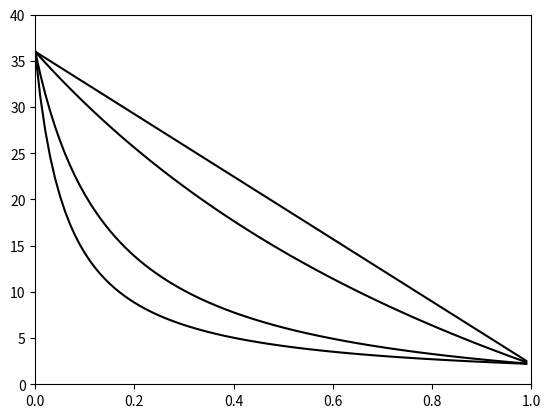
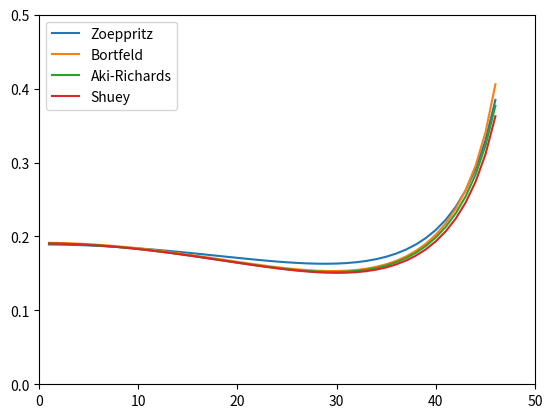
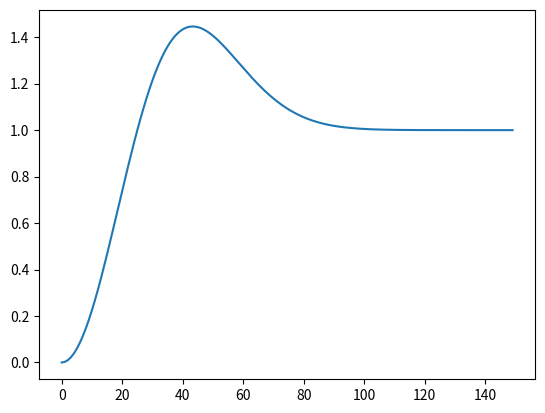

The matplotlib source for these figures, in order:
#!/usr/bin/env python
# -*- coding: utf-8 -*-
#    rppy - a geophysical library for Python
#    Copyright (C) 2015  Sean M. Contenti
#
#    This program is free software; you can redistribute it and/or modify
#    it under the terms of the GNU General Public License as published by
#    the Free Software Foundation; either version 2 of the License, or
#    (at your option) any later version.
#
#    This program is distributed in the hope that it will be useful,
#    but WITHOUT ANY WARRANTY; without even the implied warranty of
#    MERCHANTABILITY or FITNESS FOR A PARTICULAR PURPOSE.  See the
#    GNU General Public License for more details.
#
#    You should have received a copy of the GNU General Public License along
#    with this program; if not, write to the Free Software Foundation, Inc.,
#    51 Franklin Street, Fifth Floor, Boston, MA 02110-1301 USA.

import numpy as np
import matplotlib.pyplot as plt


def kuster_toksoz(Km, um, Ki, ui, xi, si, alpha=None):
    """
    Calculate the effective bulk and shear moduli of a background medium after
    introducing inclusions.

    Note: Function is not currently set up to natively handle a multiphase
    material with more than one inclusion type.

    :param Km: Bulk modulus of the background medium.
    :param um: Shear modulus of the background medium.
    :param Ki: Bulk modulus of the inclusion material.
    :param ui: Shear modulus of the inclusion material.
    :param xi: Volume fraction of the inclusions
    :param si: Shape of the inclusions - sphere, needle, disk, penny
    :param alpha: Aspect ratio of penny crack
    """
    def zeta(K, u):
        Z = u/6*(9*K + 8*u)/(K + 2*u)
        return(Z)

    def gamma(K, u):
        g = u*(3*K + u)/(3*K + 7*u)
        return(g)

    def beta(K, u):
        B = u*(3*K + u)/(3*K + 4*u)
        return(B)

    if si == 'sphere':
        Pmi = (Km + 4/3*um)/(Ki + 4/3*um)
        Qmi = (um + zeta(Km, um))/(ui + zeta(Km, um))
    elif si == 'needle':    # Manually vetted with RPH p.185 parameters
        Pmi = (Km + um + 1/3*ui)/(Ki + um + 1/3*ui)
        Qmi = 1/5*(4*um / (um + ui) +
                   2*(um + gamma(Km, um))/(ui + gamma(Km, um)) +
                   (Ki + 4/3*um)/(Ki + um + 1/3*ui))
    elif si == 'disk':
        Pmi = (Km + 4/3*ui)/(Ki + 4/3*ui)
        Qmi = (um + zeta(Ki, ui))/(ui + zeta(Ki, ui))
    elif si == 'penny':
        Pmi = (Km + 4/3*ui)/(Ki + 4/3*ui + np.pi*alpha*beta(Km, um))
        Qmi = 1/5*(1 +
                   8*um/(4*ui + np.pi*alpha*(um + 2*beta(Km, um))) +
                   2*(Ki + 2/3*(ui + um)) /
                   (Ki + 4/3*ui + np.pi*alpha*beta(Km, um)))

    Kkt = (((Km + 4/3*um)*Km + 4/3*xi*(Ki - Km)*Pmi*um) /
           (Km + 4/3*um - xi*(Ki - Km)*Pmi))

    ukt = ((xi*(ui - um)*Qmi*zeta(Km, um) + (um + zeta(Km, um))*um) /
           (um + zeta(Km, um) - xi*(ui - um)*Qmi))

    out = {'K': Kkt, 'u': ukt}
    return(out)


def tuning_wedge(Rpp, f0, t):
    """
    Calculate the amplitude at the interface between the top two layers of a
    three layer system. (Intended as an aid to calculate the hypothetical
    thin-bed or tuning-wedge response)

    :param Rpp: Reflection coefficient between the top two layers
    :param f0: Dominant frequency of the Ricker source wavelet
    :param t: Time thickness of layer 2
    """
    A = Rpp*(1 - (1 - 2*np.pi**2*f0**2*(t/1000)**2) *
             np.exp(-np.pi**2*(t/1000)**2*f0**2))

    return A


def batzle_wang(P, T, fluid, S=None, G=None, api=None, Rg=None):
    """
    Calculate the elastic properties of reservoir fluids using the
    Batzle & Wang [1992] equations.

    :param P: Pressure (MPa)
    :param T: Temperature {deg C)
    :param fluid: Fluid type to calculate: brine, gas, or oil
    :param S: Salinity (brine only, in ppm)
    :param G: Gas gravity (gas mode only, ratio of gas density to air density
    at 15.6C and atmospheric pressure)
    :param api: American Petroleum Insitute (API) oi gravity
    :param Rg: Gas-oil ratio
    """

    if fluid == 'brine':
        S = S / (10**6)     # ppm to fraction of one
        w = np.array([
                      [1402.85,   1.524,     3.437e-3,  -1.197e-5],
                      [4.871,    -0.0111,    1.739e-4,  -1.628e-6],
                      [-0.04783,   2.747e-4, -2.135e-6,   1.237e-8],
                      [1.487e-4, -6.503e-7, -1.455e-8,   1.327e-10],
                      [-2.197e-7,  7.987e-10, 5.230e-11, -4.614e-13],
        ])

        rhow = (1 + (10**-6)*(-80*T - 3.3*(T**2) + 0.00175*(T**3) +
                489*P - 2*T*P + 0.016*(T**2)*P - (1.3e-5)*(T**3)*P -
                0.333*(P**2) - 0.002*T*(P**2)))

        rhob = rhow + S*(0.668 + 0.44*S + (10**-6)*(300*P - 2400*P*S +
                         T*(80 + 3*T - 3300*S - 13*P + 47*P*S)))

        Vw = 0
        for i in range(4):
            for j in range(3):
                Vw = Vw + w[i][j]*T**i*P**j

        Vb = (Vw + S*(1170 - 9.8*T + 0.055*T**2 - 8.5e-5*T**3 + 2.6*P -
              0.0029*T*P - 0.0476*P**2) + S**(3/2)*(780 - 10*P + 0.16*P**2) -
              1820*S**2)

        out = {'rho': rhob, 'Vp': Vb}

    elif fluid == 'oil':
        rho0 = 141.5 / (api + 131.5)
        B0 = 0.972 + 0.00038*(2.4*Rg*(G/rho0)**0.5 + T + 17.8)**(1.175)

        rho_r = (rho0/B0)*(1 + 0.001*Rg)**-1    # pseudo-density of oil
        rhog = (rho0 + 0.0012*G*Rg)/B0          # density of oil with gas
        rhop = (rhog + (0.00277*P -             # correct for pressure
                1.71e-7*P**3)*(rhog - 1.15)**2 + 3.49e-4*P)

        rho = rhop / (0.972 + 3.81e-4*(T + 17.78)**1.175)  # correct for temp
        Vp = 2096*(rho_r / (2.6 - rho_r))**0.5 - 3.7*T + 4.64*P

        out = {'rho': rho, 'Vp': Vp}

    elif fluid == 'gas':
        Ta = T + 273.15                 # absolute temperature
        Pr = P / (4.892 - 0.4048*G)     # pseudo-pressure
        Tr = Ta / (94.72 + 170.75*G)    # pseudo-temperature

        R = 8.31441
        d = np.exp(-(0.45 + 8*(0.56 - 1/Tr)**2)*Pr**1.2/Tr)
        c = 0.109*(3.85 - Tr)**2
        b = 0.642*Tr - 0.007*Tr**4 - 0.52
        a = 0.03 + 0.00527*(3.5 - Tr)**3
        m = 1.2*(-(0.45 + 8*(0.56 - 1/Tr)**2)*Pr**0.2/Tr)
        y = (0.85 + 5.6/(Pr + 2) + 27.1/(Pr + 3.5)**2 -
             8.7*np.exp(-0.65*(Pr + 1)))
        f = c*d*m + a
        E = c*d
        Z = a*Pr + b + E

        rhog = (28.8*G*P) / (Z*R*Ta)
        Kg = P*y / (1 - Pr*f/Z)

        out = {'rho': rhog, 'K': Kg}
    else:
        out = None

    return(out)


def snell(vp1, vp2, vs1, vs2, theta1):
    """
    Calculates the angles of and refraction and reflection for an incident
    P-wave in a two-layered system.

    :param vp1: Compressional velocity of upper layer.
    :param vp2: Compressional velocity of lower layer.
    :param vs1: Shear velocity of upper layer.
    :param vs2: Shear velocity of lower layer.
    :param theta1: Angle of incidence of P-wave in upper layer
    """
    theta_crit_1 = np.arcsin(vp1/vp2)
    theta_crit_2 = np.arcsin(vp1/vs2)
    p = np.sin(theta1)/vp1          # Ray parameter
    if theta1 >= theta_crit_1:
        theta2 = None
        thetas1 = np.arcsin(p*vs1)  # S-wave reflection
        thetas2 = np.arcsin(p*vs2)  # S-wave refraction
    elif theta1 >= theta_crit_2:
        theta2 = None
        thetas1 = np.arcsin(p*vs1)  # S-wave reflection
        thetas2 = None              # S-wave refraction
    else:
        theta2 = np.arcsin(p*vp2)   # P-wave refraction
        thetas1 = np.arcsin(p*vs1)  # S-wave reflection
        thetas2 = np.arcsin(p*vs2)  # S-wave refraction

        return(theta2, thetas1, thetas2, p)


def shuey(vp1, vs1, rho1, vp2, vs2, rho2, theta1):
    """
    Calculate the AVO response for a PP reflection based on the Shuey
    approximation to the Zoeppritz equations.

    :param vp1: Compressional velocity of upper layer.
    :param vs1: Shear velocity of upper layer.
    :param rho1: Density of upper layer.
    :param vp2: Compressional velocity of lower layer.
    :param vs2: Shear velocity of lower layer.
    :param rho2: Density of lower layer.
    :param theta1: Angle of incidence for P wave in upper layer.
    """
    theta2, thetas1, thetas2, p = snell(vp1, vp2, vs1, vs2, theta1)
    dvp = vp2 - vp1
    drho = rho2 - rho1
    dvs = vs2 - vs1
    rho = (rho1 + rho2) / 2.
    vs = (vs1 + vs2) / 2.
    vp = (vp1 + vp2) / 2.
    theta = (theta1 + theta2)/2

    R0 = 0.5*(dvp/vp + drho/rho)
    G = 0.5*dvp/vp - 2*vs**2/vp**2*(drho/rho + 2*dvs/vs)
    F = 0.5*dvp/vp

    Rpp = R0 + G*np.sin(theta)**2 + F*(np.tan(theta)**2 - np.sin(theta)**2)

    return(Rpp)


def aki_richards(vp1, vs1, rho1, vp2, vs2, rho2, theta1):
    """
    Calculate the AVO response for a PP reflection based on the Aki-Richards
    approximation to the Zoeppritz equations.

    :param vp1: Compressional velocity of upper layer.
    :param vs1: Shear velocity of upper layer.
    :param rho1: Density of upper layer.
    :param vp2: Compressional velocity of lower layer.
    :param vs2: Shear velocity of lower layer.
    :param rho2: Density of lower layer.
    :param theta1: Angle of incidence for P wave in upper layer.
    """
    theta2, thetas1, thetas2, p = snell(vp1, vp2, vs1, vs2, theta1)
    dvp = vp2 - vp1
    dvs = vs2 - vs1
    drho = rho2 - rho1
    theta = (theta1 + theta2) / 2.
    rho = (rho1 + rho2) / 2.
    vp = (vp1 + vp2) / 2.
    vs = (vs1 + vs2) / 2.

    Rpp = (0.5 * (1 - 4 * p**2 * vs**2) * (drho / rho) +
           (dvp / (2 * np.cos(theta)**2 * vp)) - (4 * p**2 * vs**2 * dvs / vs))

    return(Rpp)


def zoeppritz(vp1, vs1, rho1, vp2, vs2, rho2, theta1):
    """
    Calculate the AVO response for a PP reflection based on the exact matrix
    formulation of the Zoeppritz equations.

    :param vp1: Compressional velocity of upper layer.
    :param vs1: Shear velocity of upper layer.
    :param rho1: Density of upper layer.
    :param vp2: Compressional velocity of lower layer.
    :param vs2: Shear velocity of lower layer.
    :param rho2: Density of lower layer.
    :param theta1: Angle of incidence for P wave in upper layer.
    """
    # Need reflection and refraction angles for Zoeppritz
    theta2, thetas1, thetas2, p = snell(vp1, vp2, vs1, vs2, theta1)

    M = np.array([
        [-np.sin(theta1), -np.cos(thetas1), np.sin(theta2), np.cos(thetas2)],
        [np.cos(theta1), -np.sin(thetas1), np.cos(theta2), -np.sin(thetas2)],
        [2.*rho1*vs1*np.sin(thetas1)*np.cos(theta1),
         rho2*vs1*(1.-2.*np.sin(thetas2)**2),
         2.*rho2*vs2*np.sin(thetas2)*np.cos(theta2),
         rho2*vs2*(1.-2.*np.sin(thetas2)**2)],
        [-rho1*vp1*(1.-2.*np.sin(thetas1)**2),
         rho1*vs1*np.sin(2.*thetas1),
         rho2*vp2*(1.-2.*np.sin(thetas2)**2),
         -rho2*vs2*np.sin(2.*thetas2)]])

    N = np.array([
        [np.sin(theta1), np.cos(thetas1), -np.sin(theta2), -np.cos(thetas2)],
        [np.cos(theta1), -np.sin(thetas1), np.cos(theta2), -np.sin(thetas2)],
        [2.*rho1*vs1*np.sin(thetas1)*np.cos(theta1),
         rho2*vs1*(1.-2.*np.sin(thetas2)**2),
         2.*rho2*vs2*np.sin(thetas2)*np.cos(theta2),
         rho2*vs2*(1.-2.*np.sin(thetas2)**2)],
        [rho1*vp1*(1.-2.*np.sin(thetas1)**2),
         -rho1*vs1*np.sin(2.*thetas1),
         -rho2*vp2*(1.-2.*np.sin(thetas2)**2),
         rho2*vs2*np.sin(2.*thetas2)]])

    Z = np.dot(np.linalg.inv(M), N)

    Rpp = Z[0][0]
    Rps = Z[1][0]
    Tpp = Z[2][0]
    Tps = Z[3][0]

    return(Rpp, Rps, Tpp, Tps)


def bortfeld(vp1, vs1, rho1, vp2, vs2, rho2, theta1):
    """
    Calculate the AVO response for a PP reflection based on the Bortfeld
    approximation to the Zoeppritz equations.

    :param vp1: Compressional velocity of upper layer.
    :param vs1: Shear velocity of upper layer.
    :param rho1: Density of upper layer.
    :param vp2: Compressional velocity of lower layer.
    :param vs2: Shear velocity of lower layer.
    :param rho2: Density of lower layer.
    :param theta1: Angle of incidence for P wave in upper layer.
    """
    theta2, thetas1, thetas2, p = snell(vp1, vp2, vs1, vs2, theta1)

    Rpp = (0.5 * np.log((vp2 * rho2 * np.cos(theta1)) /
           (vp1 * rho1 * np.cos(theta2))) + (np.sin(theta1)/vp1)**2 * (vs1**2 -
           vs2**2) * (2 + np.log(rho2 / rho1) / np.log(vs2 / vs1)))

    return Rpp


def hashin_shtrikman(K, u, f):
    """
    Compute the Hashin-Shtrikman upper and lower bounds for a
    multi-constituent mixture.

    :param K: Bulk moduli of the individual constituents.
    :param u: Shear moduli of the individual constituents.
    :param f: Volume fraction of the individual constituents.
    """

    def HSlambda(z):
        L = np.average((1/(K + (4/3)*z)), weights=f)**-1 - (4/3)*z
        return (L)

    def HSgamma(z):
        G = np.average((1/(u + z)), weights=f)**(-1) - z
        return (G)

    def HSzeta(K, u):
        z = (u/6)*((9*K+8*u)/(K+2*u))
        return (z)

    K_hi = HSlambda(np.amax(u))
    K_lo = HSlambda(np.amin(u))

    u_hi = HSgamma(HSzeta(np.amax(K), np.amax(u)))
    u_lo = HSgamma(HSzeta(np.amin(K), np.amin(u)))

    return(K_hi, K_lo, u_hi, u_lo)


def voight_reuss_hill(M, f):
    """
    Compute the Voight, Reuss, and Voight-Reuss-Hill averages for a
    multi-constituent mixture.

    :param M: Input moduli of the individual constituents.
    :param f: Volume fractions of the individual constituents.
    """
    v = np.sum(M*f)
    r = 1/np.sum(f/M)
    h = (v + r) / 2.
    return(v, r, h)


def youngs(v=None, u=None, K=None, L=None, Vp=None, Vs=None, rho=None):
    """
    Compute the Young's modulus of a material given sufficient other moduli.

    :param: v: Poisson's ratio (combine with u, K, or L)
    :param u: Shear modulus (combine with v, K, or L)
    :param K: Bulk modulus (combine with v, u, or L)
    :param L: First Lame parameter (combine with v, u, or K)
    :param Vp: Compressional velocity (combine with Vs and rho)
    :param Vs: Shear velocity (combine with Vp and rho)
    :param rho: Density (combine with Vp and Vs)
    """
    if v and u:
        E = 2*u*(1+v)
    elif v and K:
        E = 3*K*(1-2*v)
    elif v and L:
        E = (L*(1+v)*(1-2*v))/(v)
    elif u and K:
        E = (9*K*u)/(3*K+u)
    elif u and L:
        E = u*(3*L+2*u)/(L+u)
    elif K and L:
        E = 9*K*(K-L)/(3*K-L)
    elif Vp and Vs and rho:
        E = rho*Vs**2*(3*Vp**2-4*Vs**2)/(Vp**2-Vs**2)
    else:
        E = None
    return(E)


def poissons(E=None, u=None, K=None, L=None, Vp=None, Vs=None, rho=None):
    """
    Compute the Poisson's modulus of a material given sufficient other moduli.

    :param: E: Young's ratio (combine with u, K, or L)
    :param u: Shear modulus (combine with E, K, or L)
    :param K: Bulk modulus (combine with E, u, or L)
    :param L: First Lame parameter (combine with E, u, or K)
    :param Vp: Compressional velocity (combine with Vs and rho)
    :param Vs: Shear velocity (combine with Vp and rho)
    :param rho: Density (combine with Vp and Vs)
    """
    if E and u:
        v = (E-2*u)/(2*u)
    elif E and K:
        v = (3*K - E)/(6*K)
    elif E and L:
        R = np.sqrt(E**2 + 9*L**2 + 2*E*L)
        v = (2*L)/(E+L+R)
    elif u and K:
        v = (3*K-2*u)/(6*K + 2*u)
    elif u and L:
        v = L/(2*(L+u))
    elif K and L:
        v = L/(3*K-L)
    elif Vp and Vs and rho:
        v = (Vp**2 - 2*Vs**2)/(2*(Vp**2-Vs**2))
    else:
        v = None
    return(v)


def shear(E=None, v=None, K=None, L=None, Vp=None, Vs=None, rho=None):
    """
    Compute the shear modulus of a material given sufficient other moduli.

    :param: E: Young's modulus (combine with v, K, or L)
    :param v: Poisson's ratio (combine with E, K, or L)
    :param K: Bulk modulus (combine with E, v, or L)
    :param L: First Lame parameter (combine with E, v, or K)
    :param Vp: Compressional velocity (combine with Vs and rho)
    :param Vs: Shear velocity (combine with Vp and rho)
    :param rho: Density (combine with Vp and Vs)
    """
    if E and v:
        u = E/(2*(1+v))
    elif E and K:
        u = 3*K*E/(9*K-E)
    elif E and L:
        R = np.sqrt(E**2 + 9*L**2 + 2*E*L)
        u = (E-3*L+R)/4
    elif v and K:
        u = 3*K*(1-2*v)/(2*(1+v))
    elif v and L:
        u = L*(1-2*v)/(2*v)
    elif K and L:
        u = (3/2)*(K-L)
    elif Vp and Vs and rho:
        u = rho*Vs**2
    else:
        u = None
    return(u)


def bulk(E=None, v=None, u=None, L=None, Vp=None, Vs=None, rho=None):
    """
    Compute the bulk modulus of a material given sufficient other moduli.

    :param: E: Young's modulus (combine with v, u, or L)
    :param v: Poisson's ratio (combine with E, u, or L)
    :param u: shear modulus (combine with E, v, or L)
    :param L: First Lame parameter (combine with E, v, or u)
    :param Vp: Compressional velocity (combine with Vs and rho)
    :param Vs: Shear velocity (combine with Vp and rho)
    :param rho: Density (combine with Vp and Vs)
    """
    if E and v:
        K = E/(3*(1-2*v))
    elif E and u:
        K = E*u/(3*(3*u-E))
    elif E and L:
        R = np.sqrt(E**2 + 9*L**2 + 2*E*L)
        K = (E+3*L+R)/6
    elif v and u:
        K = 2*u*(1+v)/(3*(1-2*v))
    elif v and L:
        K = L*(1+v)/(3*v)
    elif u and L:
        K = (3*L+2*u)/3
    elif Vp and Vs and rho:
        K = rho*(Vp**2 - 4*Vs**2/3)
    else:
        K = None
    return(K)


def lame(E=None, v=None, u=None, K=None, Vp=None, Vs=None, rho=None):
    """
    Compute the first Lame's parameter of a material given other moduli.

    :param: E: Young's modulus (combine with v, u, or K)
    :param v: Poisson's ratio (combine with E, u, or K)
    :param u: shear modulus (combine with E, v, or K)
    :param K: Bulk modulus (combine with E, v, or u)
    :param Vp: Compressional velocity (combine with Vs and rho)
    :param Vs: Shear velocity (combine with Vp and rho)
    :param rho: Density (combine with Vp and Vs)
    """
    if E and v:
        L = E*v/((1+v)*(1-2*v))
    elif E and u:
        L = u*(E - 2*u)/(3*u - E)
    elif E and K:
        L = 3*K*(3*K-E)/(9*K-E)
    elif v and u:
        L = 2*u*v/(1-2*v)
    elif v and K:
        L = 3*K*v/(1+v)
    elif u and K:
        L = (3*K-2*u)/3
    elif Vp and Vs and rho:
        L = rho*(Vp**2 - 2*Vs**2)
    else:
        L = None
    return(L)


def Vp(rho, E=None, v=None, u=None, K=None, L=None):
    """
    Compute P-velocity of a material given other moduli.

    :param E: Young's modulus (combine with v, u, or K)
    :param v: Poisson's ratio (combine with E, u, or K)
    :param u: shear modulus (combine with E, v, or K)
    :param K: Bulk modulus (combine with E, v, or u)
    :param L: First Lame parameter (combine with E, v, or u)
    :param rho: Density
    """
    if E and v:
        u = shear(E=E, v=v)
        K = bulk(E=E, v=v)
        Vp = np.sqrt((K + 4/3*u)/rho)
    elif E and u:
        K = bulk(E=E, u=u)
        Vp = np.sqrt((K + 4/3*u)/rho)
    elif E and K:
        u = shear(E=E, K=K)
        Vp = np.sqrt((K + 4/3*u)/rho)
    elif E and L:
        K = bulk(E=E, L=L)
        u = shear(E=E, L=L)
        Vp = np.sqrt((K + 4/3*u)/rho)
    elif v and u:
        K = bulk(v=v, u=u)
        Vp = np.sqrt((K + 4/3*u)/rho)
    elif v and K:
        u = shear(v=v, K=K)
        Vp = np.sqrt((K + 4/3*u)/rho)
    elif v and L:
        K = bulk(v=v, L=L)
        u = shear(v=v, L=L)
        Vp = np.sqrt((K + 4/3*u)/rho)
    elif u and K:
        Vp = np.sqrt((K + 4/3*u)/rho)
    elif u and L:
        K = bulk(u=u, L=L)
        Vp = np.sqrt((K + 4/3*u)/rho)
    elif K and L:
        u = shear(K=K, L=L)
        Vp = np.sqrt((K + 4/3*u)/rho)
    else:
        Vp = None
    return(Vp)


def main(*args):

    K = np.array([36, 2.2])
    u = np.array([31, 2.2])

    fw = np.arange(0, 1, 0.01)

    v = np.empty(np.shape(fw))
    r = np.empty(np.shape(fw))
    h = np.empty(np.shape(fw))
    hsu = np.empty(np.shape(fw))
    hsl = np.empty(np.shape(fw))

    for x in np.arange(0, len(fw)):
        v[x], r[x], h[x] = voight_reuss_hill(K, np.array([1-fw[x], fw[x]]))
        returned = hashin_shtrikman(K, u, np.array([1-fw[x], fw[x]]))
        hsu[x] = returned[0]
        hsl[x] = returned[1]

    plt.plot(fw, v, 'k')
    plt.plot(fw, r, 'k')
    plt.plot(fw, hsu, 'k')
    plt.plot(fw, hsl, 'k')

    plt.axis([0, 1, 0, 40])
    plt.show()

    thetas = np.arange(1, 47, 1)
    Rppz = np.empty(np.shape(thetas))
    Rppb = np.empty(np.shape(thetas))
    Rppak = np.empty(np.shape(thetas))
    Rpps = np.empty(np.shape(thetas))

    plt.figure(2)
    for n in range(np.size(thetas)):
        dummy = zoeppritz(3000, 1500,
                          2000, 4000,
                          2000, 2200,
                          np.radians(thetas[n]))
        Rppz[n] = dummy[0]
        Rppb[n] = bortfeld(3000, 1500,
                           2000, 4000,
                           2000, 2200,
                           np.radians(thetas[n]))
        Rppak[n] = aki_richards(3000, 1500,
                                2000, 4000,
                                2000, 2200,
                                np.radians(thetas[n]))
        Rpps[n] = shuey(3000, 1500,
                        2000, 4000,
                        2000, 2200,
                        np.radians(thetas[n]))

    plt.plot(thetas, Rppz, thetas, Rppb, thetas, Rppak, thetas, Rpps)
    plt.legend(['Zoeppritz', 'Bortfeld', 'Aki-Richards', 'Shuey'])
    plt.xlim([0, 50])
    plt.ylim([0, 0.5])
    plt.show()

    t = np.arange(0, 15, 0.1)

    A = tuning_wedge(1, 90, t)

    plt.figure(3)
    plt.plot(A)

    #########################################
    Km = 37
    um = 44
    Ki = 2.25
    ui = 0
    xi = 0.1
    si = 'sphere'

    em = kuster_toksoz(Km, um, Ki, ui, xi, si)

    print(em['K'])
    print(em['u'])


if __name__ == "__main__":
    main()
